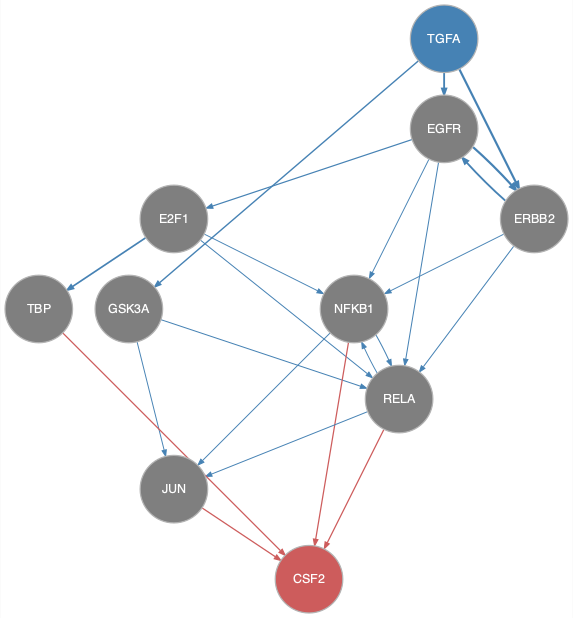

Values plotted in this chart, from the file beside it:
from	to
E2F1	NFKB1
E2F1	RELA
E2F1	TBP
EGFR	E2F1
EGFR	ERBB2
EGFR	NFKB1
EGFR	RELA
ERBB2	EGFR
ERBB2	NFKB1
ERBB2	RELA
GSK3A	JUN
GSK3A	RELA
NFKB1	JUN
NFKB1	RELA
RELA	JUN
RELA	NFKB1
TGFA	EGFR
TGFA	ERBB2
TGFA	GSK3A
JUN	CSF2
NFKB1	CSF2
RELA	CSF2
TBP	CSF2
